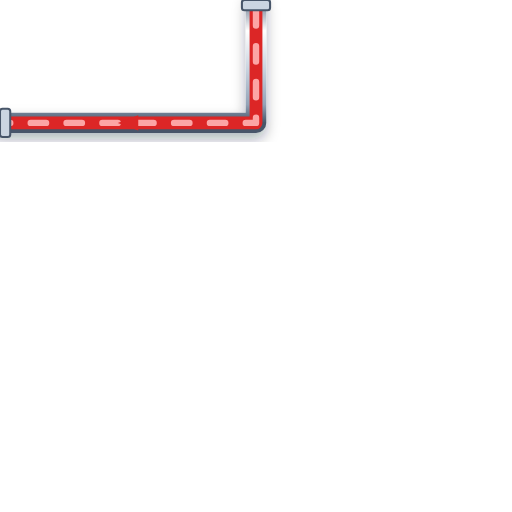
t = 0.00 s
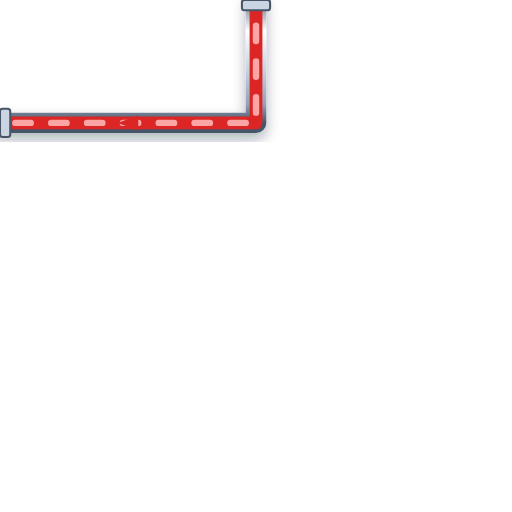
t = 0.20 s
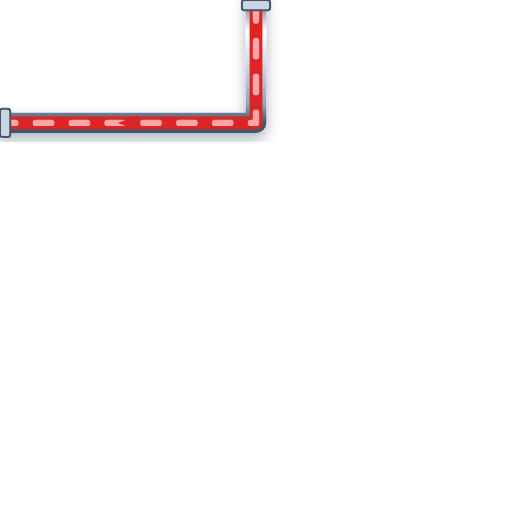
t = 0.40 s
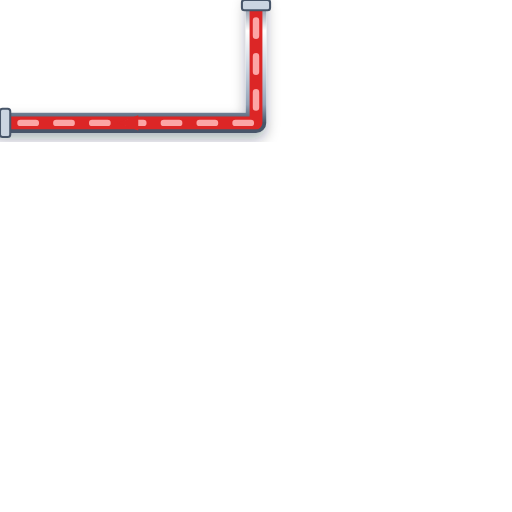
t = 0.60 s

The animated SVG that drew these frames (rendered in a browser with its animation timeline set to each time). Animation: 1 CSS @keyframes rule; one cycle of 0.80 s, repeats indefinitely.

<svg xmlns="http://www.w3.org/2000/svg" viewBox="0 0 200 200" width="200" height="200">
  <defs>
    <style>
      @keyframes p-flow-anim {
        from { stroke-dashoffset: 24; } to { stroke-dashoffset: 0; }
      }
      .anim-p-flow {
        stroke-dasharray: 6 8;
        animation: p-flow-anim 0.8s linear infinite;
      }
    </style>
    <filter id="ssPipeShadow" x="-15%" y="-15%" width="130%" height="130%">
      <feDropShadow dx="0" dy="2.5" stdDeviation="2.5" flood-color="#0f172a" flood-opacity="0.32" />
    </filter>
    <linearGradient id="ssPipeGradH" x1="0%" y1="0%" x2="0%" y2="100%">
      <stop offset="0%" stop-color="#64748b" /><stop offset="25%" stop-color="#ffffff" />
      <stop offset="55%" stop-color="#cbd5e1" /><stop offset="85%" stop-color="#94a3b8" /><stop offset="100%" stop-color="#475569" />
    </linearGradient>
  </defs>

  <!-- Stainless Steel 316 Outer Casing (8px with 3D Drop Shadow) -->
  <path d="M 100 0 L 100 48 L 0 48" stroke="url(#ssPipeGradH)" stroke-width="8" fill="none" stroke-linecap="round" stroke-linejoin="round" filter="url(#ssPipeShadow)"/>

  <!-- Process Fluid Core (5px) -->
  <path d="M 100 0 L 100 48 L 0 48" stroke="#DC2626" stroke-width="5" fill="none" stroke-linecap="round" stroke-linejoin="round"/>

  <!-- Animated Fluid Flow Stream Dashes (2.5px) -->
  <path d="M 100 0 L 100 48 L 0 48" stroke="#FCA5A5" stroke-width="2.5" fill="none" stroke-linejoin="round" stroke-linecap="round" class="anim-p-flow"/>

  <!-- Directional Flow Arrow -->
  <polygon points="54,45 46,48 54,51" fill="#DC2626" />

  <!-- ANSI Flange Connection Collars -->
  <rect x="94.5" y="0" width="11" height="4" rx="1" fill="#cbd5e1" stroke="#475569" stroke-width="0.8"/>
  <rect x="0" y="42.5" width="4" height="11" rx="1" fill="#cbd5e1" stroke="#475569" stroke-width="0.8"/>
</svg>
